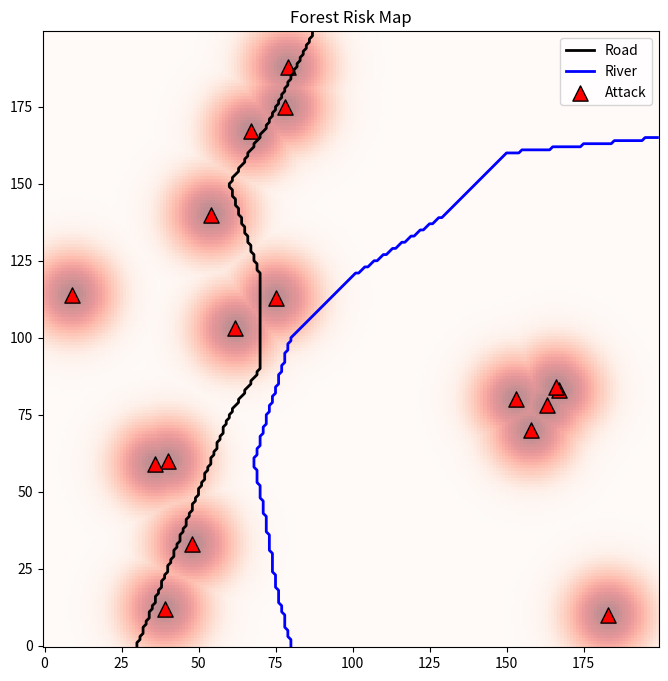

Source code (Python):
import numpy as np
import matplotlib.pyplot as plt

# Example forest size
H, W = 200, 200

# Background terrain
altitude = np.random.rand(H, W)
contour = np.random.rand(H, W)

# Predicted risk
risk = np.zeros((H, W))

def densify_path(points):
    """
    Given an array of [x, y] points, return an array containing
    every integer coordinate along the straight lines between points.
    """
    points = np.asarray(points)
    dense_points = []

    for start, end in zip(points[:-1], points[1:]):
        x1, y1 = start
        x2, y2 = end

        # Number of steps needed to cover the segment
        steps = int(max(abs(x2 - x1), abs(y2 - y1)))

        # Generate intermediate points
        for i in range(steps):
            t = i / steps
            x = round(x1 + t * (x2 - x1))
            y = round(y1 + t * (y2 - y1))

            # Avoid duplicates
            if not dense_points or dense_points[-1] != [x, y]:
                dense_points.append([x, y])

    # Add final endpoint
    if not dense_points or dense_points[-1] != list(points[-1]):
        dense_points.append(list(points[-1]))

    return np.array(dense_points)


# Example roads
roads = np.array([
    [30, 0],
    [40, 25],
    [50, 50],
    [60, 75],
    [70, 90],
    [70, 120],
    [60, 150],
    [73, 170],
    [87, 199],
])

roads = densify_path(roads)

# Example river
river = np.array([
    [80, 0],
    [75, 20],
    [72, 40],
    [68, 60],
    [80, 100],
    [100, 120],
    [130, 140],
    [150, 160],
    [199, 165],
])

river = densify_path(river)

# Illegal logging incidents
attacks = np.array([
    [40, 60],
    [36, 59],
    [62, 103],
    [54, 140],
    [75, 113],
    [39, 12],
    [79, 188],
    [78, 175],
    [48, 33],
    [67, 167],
    [163, 78],
    [153, 80],
    [167, 83],
    [166, 84],
    [158, 70],
    [9, 114],
    [183, 10],
])

def create_attack_score(attacks, W, H, sigma=10):
    attack_score = np.zeros((W, H))

    # Create coordinate grid
    x_grid, y_grid = np.meshgrid(
        np.arange(W),
        np.arange(H),
        indexing="ij"
    )

    for x, y in attacks:
        # Distance from this attack point
        distance = np.sqrt((x_grid - x)**2 + (y_grid - y)**2)

        # Gaussian decay
        score = np.exp(-(distance**2) / (2 * sigma**2))

        # Keep the maximum influence if attacks overlap
        attack_score = np.maximum(attack_score, score)

    return attack_score

attack_score = create_attack_score(attacks, W, H)

def create_attack_strength(attacks, W, H, sigma=10):
    attack_strength = np.zeros((W, H))

    # Create coordinate grid
    x_grid, y_grid = np.meshgrid(
        np.arange(W),
        np.arange(H),
        indexing="ij"
    )

    for x, y in attacks:
        # Distance from this attack point
        distance = np.sqrt((x_grid - x)**2 + (y_grid - y)**2)

        # Gaussian decay
        score = np.exp(-(distance**2) / (2 * sigma**2))

        # Keep the maximum influence if attacks overlap
        attack_strength += score

    attack_strength = (attack_strength - attack_strength.min()) / (attack_strength.max() - attack_strength.min())

    return attack_strength

attack_strength = create_attack_strength(attacks, W, H)

def get_distance_to_road(x, y):
    # Vectorized distance calculation
    diff = roads - np.array([x, y])
    distances = np.linalg.norm(diff, axis=1)
    return np.min(distances)

INPUT_FEATURES = 6
def get_cell_attribute(x, y):
    cell_altitude = altitude[x, y]
    cell_contour = contour[x, y]
    cell_road = [x, y] in roads
    cell_river = [x, y] in river
    cell_attack_strength = attack_strength[x, y]

    norm_x = x / W
    norm_y = y / H
    dist_to_road = get_distance_to_road(x, y) / (np.sqrt(W ** 2 + H ** 2))

    return np.array([
        # cell_altitude,
        # cell_contour,
        cell_river,
        cell_road,
        norm_x,
        norm_y,
        dist_to_road,
        cell_attack_strength
    ])

def get_cell_attack(x, y):
    return np.array([attack_score[x,y]])

if __name__=="__main__":
    fig, ax = plt.subplots(figsize=(8,8))

    # Background terrain
    # ax.imshow(altitude, cmap='terrain', origin='lower')

    # Risk heatmap
    ax.imshow(
        attack_score.transpose(),
        cmap='Reds',
        alpha=0.45,      # transparency
        origin='lower'
    )

    # Road
    ax.plot(
        roads[:,0],
        roads[:,1],
        color='black',
        linewidth=2,
        label='Road'
    )

    # River
    ax.plot(
        river[:,0],
        river[:,1],
        color='blue',
        linewidth=2,
        label='River'
    )

    # Logging attacks
    ax.scatter(
        attacks[:,0],
        attacks[:,1],
        marker='^',
        color='red',
        s=120,
        label='Attack',
        edgecolors='black',
    )

    ax.set_title("Forest Risk Map")
    ax.legend()
    plt.show()
